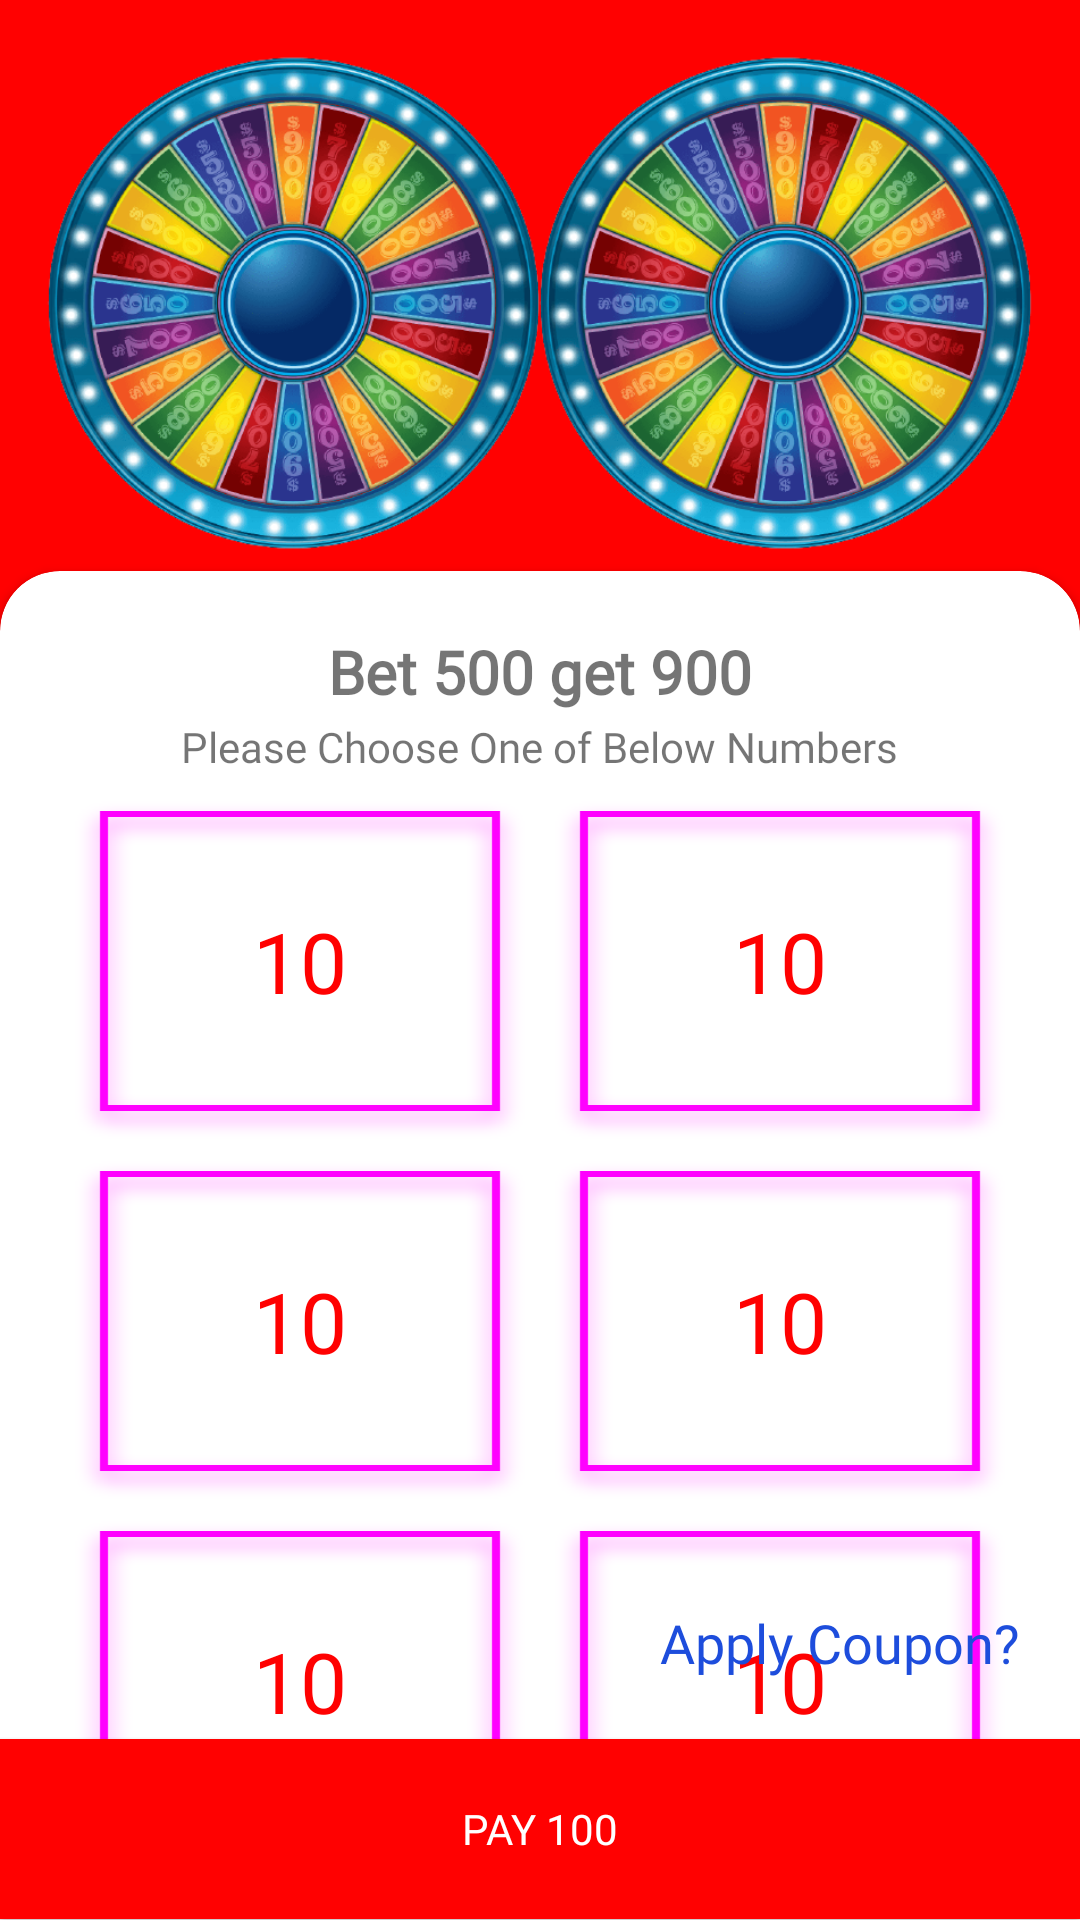

Android layout source for this screen:
<!-- AndroidManifest.xml: application theme AppTheme.NoActionBar -->
<!-- res/layout/activity_bet.xml -->
<?xml version="1.0" encoding="utf-8"?>
<RelativeLayout xmlns:android="http://schemas.android.com/apk/res/android"
    xmlns:app="http://schemas.android.com/apk/res-auto"
    xmlns:tools="http://schemas.android.com/tools"
    android:layout_width="match_parent"
    android:layout_height="match_parent"
    tools:context=".ui.BetActivity">
    <LinearLayout
        android:layout_width="match_parent"
        android:layout_height="match_parent"
        android:layout_alignParentBottom="true"
        android:layout_alignParentTop="true"
        android:layout_alignParentStart="true"
        android:layout_alignParentEnd="true"
        android:background="@color/colorPrimary"
        android:orientation="vertical">
        <RelativeLayout
            android:id="@+id/imageSlider"
            android:layout_width="match_parent"

            android:layout_height="220dp">
            <ImageView
                android:layout_width="match_parent"
                android:layout_height="match_parent"
                android:scaleType="fitXY"
                android:src="@drawable/bet_bg"/>

            <TextView
                android:layout_width="wrap_content"
                android:layout_height="wrap_content"
                android:text=""
                android:textSize="96dp"
                android:fontFamily="@font/gilroyblack"
                android:textColor="@color/white"
                android:layout_centerInParent="true"
                android:id="@+id/selected_num"/>


        </RelativeLayout>


        <androidx.cardview.widget.CardView
            android:layout_width="match_parent"
            app:cardCornerRadius="20dp"
            android:layout_marginTop="-30dp"
            android:layout_marginBottom="-50dp"
            android:layout_height="match_parent">
            <RelativeLayout
                android:layout_width="match_parent"
                android:layout_height="match_parent"

                android:orientation="vertical">

               <LinearLayout
                   android:layout_width="match_parent"
                   android:layout_height="match_parent"
                   android:paddingTop="20dp"
                   android:paddingStart="20dp"
                   android:paddingEnd="20dp"
                   android:orientation="vertical">
                   <LinearLayout
                       android:layout_width="match_parent"
                       android:layout_height="50dp"
                       android:weightSum="2"
                       android:gravity="center"
                       android:orientation="vertical">

                       <TextView
                           android:layout_width="match_parent"
                           android:layout_height="wrap_content"
                           android:layout_weight="1"
                           android:textAlignment="center"
                           android:textSize="20sp"
                           android:fontFamily="@font/gilroybold"
                           android:text="Bet 500 get 900"
                           android:textStyle="bold"
                           android:id="@+id/title_bet"
                          />

                       <TextView
                           android:layout_width="wrap_content"
                           android:layout_height="wrap_content"
                           android:layout_weight="1"
                           android:text="Please Choose One of Below Numbers"
                           android:id="@+id/amt_bet"/>

                   </LinearLayout>
                   <LinearLayout
                       android:layout_width="match_parent"
                       android:layout_height="120dp"
                       android:weightSum="2"
                       android:orientation="horizontal">

                       <TextView
                           android:layout_width="120dp"
                           android:layout_height="120dp"
                           android:layout_weight="1"
                           android:text="10"
                           android:textColor="@color/colorPrimary"
                           android:textSize="28sp"
                           android:gravity="center"
                           android:textAlignment="center"
                           android:background="@drawable/opt_background"
                           android:id="@+id/op1"/>

                       <TextView
                           android:layout_width="wrap_content"
                           android:layout_height="wrap_content"
                           android:layout_weight="1"
                           android:text="10"
                           android:textColor="@color/colorPrimary"
                           android:textSize="28sp"
                           android:gravity="center"
                           android:background="@drawable/opt_background"
                           android:id="@+id/op2"/>

                   </LinearLayout>

                   <LinearLayout
                       android:layout_width="match_parent"
                       android:layout_height="120dp"
                       android:weightSum="2"
                       android:orientation="horizontal">

                       <TextView
                           android:layout_width="120dp"
                           android:layout_height="120dp"
                           android:layout_weight="1"
                           android:text="10"
                           android:textColor="@color/colorPrimary"
                           android:textSize="28sp"
                           android:gravity="center"
                           android:background="@drawable/opt_background"
                           android:id="@+id/op3"/>

                       <TextView
                           android:layout_width="wrap_content"
                           android:layout_height="wrap_content"
                           android:layout_weight="1"
                           android:text="10"
                           android:textColor="@color/colorPrimary"
                           android:textSize="28sp"
                           android:gravity="center"
                           android:background="@drawable/opt_background"
                           android:id="@+id/op4"/>

                   </LinearLayout>

                   <LinearLayout
                       android:layout_width="match_parent"
                       android:layout_height="120dp"
                       android:weightSum="2"
                       android:orientation="horizontal">

                       <TextView
                           android:layout_width="120dp"
                           android:layout_height="120dp"
                           android:layout_weight="1"
                           android:text="10"
                           android:textColor="@color/colorPrimary"
                           android:textSize="28sp"
                           android:gravity="center"
                           android:background="@drawable/opt_background"
                           android:id="@+id/op5"/>

                       <TextView
                           android:layout_width="wrap_content"
                           android:layout_height="wrap_content"
                           android:layout_weight="1"
                           android:text="10"
                           android:textColor="@color/colorPrimary"
                           android:textSize="28sp"
                           android:gravity="center"
                           android:background="@drawable/opt_background"
                           android:id="@+id/op6"/>

                   </LinearLayout>
               </LinearLayout>

                <RelativeLayout
                    android:layout_width="match_parent"
                    android:layout_height="wrap_content"
                    android:layout_above="@+id/paybtn"
                    android:gravity="right">

                        <com.google.android.material.textview.MaterialTextView
                            android:layout_width="wrap_content"
                            android:layout_height="wrap_content"
                            android:text="Apply Coupon?"
                            android:textSize="18sp"
                            android:textColor="@color/blue"
                            android:layout_margin="20dp"
                            android:onClick="coupon"
                            />

                </RelativeLayout>

                <Button
                    android:layout_width="match_parent"
                    android:layout_height="60dp"
                    android:background="@color/colorPrimary"
                    android:layout_alignParentBottom="true"
                    android:layout_marginBottom="50dp"
                    android:id="@+id/paybtn"
                    android:text="PAY 100"
                    android:textColor="#ffffff"/>




            </RelativeLayout>
        </androidx.cardview.widget.CardView>
    </LinearLayout>

</RelativeLayout>
<!-- resources referenced by this layout -->
<resources>
  <color name="blue">#1D4DDC</color>
  <color name="colorPrimary">#FF0101</color>
  <color name="white">#ffffff</color>
  <!-- drawable bet_bg: png bitmap (drawable-hdpi, 134789 bytes) -->
  <!-- drawable opt_background: png bitmap (drawable-hdpi, 2795 bytes) -->
  <style name="AppTheme.NoActionBar">
          
          <item name="bottomSheetDialogTheme">@style/AppBottomSheetDialogTheme</item>
          <item name="windowActionBar">false</item>
          <item name="windowNoTitle">true</item>
          <item name="colorPrimary">@color/colorPrimary</item>
          <item name="colorPrimaryDark">@color/colorPrimaryDark</item>
          <item name="colorAccent">@color/colorAccent</item>
          <item name="fontFamily">@font/gilroybold</item>
  
      </style>
  <style name="AppBottomSheetDialogTheme" parent="Theme.Design.Light.BottomSheetDialog">
          <item name="bottomSheetStyle">@style/AppModalStyle</item>
      </style>
  <color name="colorPrimaryDark">#FF0101</color>
  <color name="colorAccent">#FF0101</color>
  <style name="AppModalStyle" parent="Widget.Design.BottomSheet.Modal">
          <item name="android:background">@color/tranfarnt</item>
      </style>
  <color name="tranfarnt">#00D32A1E</color>
</resources>
